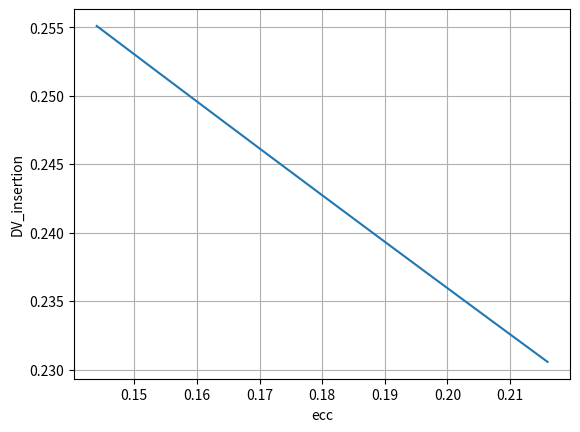

Reproduce this figure in Python.
import numpy as np
import matplotlib.pyplot as plt

#Function to get periapsis velocity on incoming hyperbolic
def get_Vp_hyp(v_inf, mu2, rp): return np.sqrt(v_inf**2 + (2*mu2)/rp)

#Function to get periapsis velocity on required capture orbit
def get_Vp_cap(mu2, e_cap, rp): return np.sqrt((mu2*(1+e_cap))/rp)

#Velocity to get Dv insertion after a given an electric impulse
def getDvInsertion(Va_initial, V_pluto, DV_electric, mu2, rp, e_cap):
    V_inf_initial = Va_initial - V_pluto
    DV_electric_vec = DV_electric * (V_inf_initial/np.linalg.norm(V_inf_initial))
    V_inf_vec = V_inf_initial - DV_electric_vec
    V_inf = np.linalg.norm(V_inf_vec)
    #print(V_inf)

    Vp_hyp = get_Vp_hyp(V_inf, mu2, rp)
    Vp_cap = get_Vp_cap(mu2, e_cap, rp)

    DV_insertion = Vp_hyp - Vp_cap
    #print(DV_insertion)
    return DV_insertion, V_inf, np.linalg.norm(V_inf_initial)

def straight_line(x, m, c): return m*x + c

###########################################################################
#GET THE INSERTION DV

#Define some things

e_cap = 0.
rp = 1588.                      #km
mu2 = 0.87E3#8.719*10**11*10**-9      #km^3/2^2
DV_electric = 5.736              #km/s
Va_initial = np.array([6.814488756803494,               0.6566676716964039,              -1.123373303125703])
V_pluto = np.array([2.294204405818791,         3.790566817555419,        0.5042927954002003])


Va_geoff = np.array([7.02,0.4986,-2.11])
Vp_geoff = np.array([2.243,3.83,0.518])
Va_geoff_norm = Va_geoff/np.linalg.norm(Va_geoff)
#Va_final_geoff = Va_geoff - Va_geoff_norm*DV_electric
V_inf_geoff = -Vp_geoff + Va_geoff

DV_insertion1 = getDvInsertion(Va_initial, V_pluto, DV_electric, mu2, rp, e_cap)
DV_insertion_geoff = getDvInsertion(Va_geoff, Vp_geoff, DV_electric, mu2, rp, e_cap)

eccs = np.arange(0.144,0.216, 0.009)
DV_insertions = []
straight_dvs = []
for ecc in eccs:
    DV_insertion = getDvInsertion(Va_initial, V_pluto, DV_electric, mu2, rp, ecc)
    DV_insertions.append(DV_insertion[0])

m = -DV_insertions[0]
c = DV_insertions[0]
for ecc in eccs:
    straight_dvs.append(straight_line(ecc, m, c))

plt.plot(eccs, DV_insertions)
#plt.plot(eccs, straight_dvs)
plt.xlabel('ecc')
plt.ylabel('DV_insertion')
plt.grid()
plt.show()


#####################################################################################
#Sensitivity

